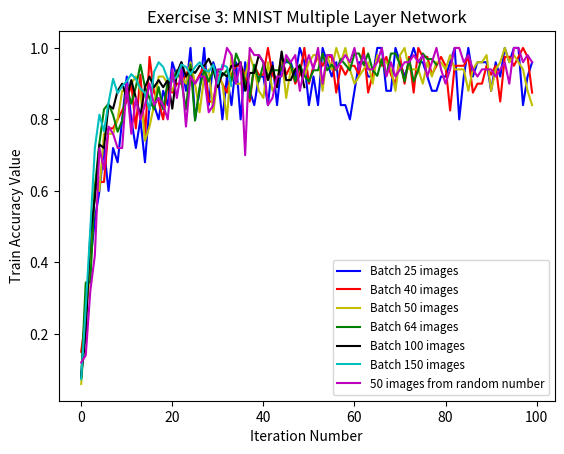

Python code for this plot:
import matplotlib.pyplot as plt

#batch 25
test_acc_25 = 0.9571
acc_list_tr_25 = [0.08, 0.28, 0.4, 0.52, 0.6, 0.72, 0.6, 0.72, 0.68, 0.8, 0.92, 0.8, 0.72, 0.8, 0.68, 0.84, 0.84, 0.8, 0.88, 0.84, 0.96, 0.92, 0.96, 0.88, 1.0, 0.8, 0.88, 1.0, 0.84, 0.96, 0.92, 0.8, 0.92, 0.84, 0.96, 0.8, 0.96, 0.88, 0.84, 0.92, 0.92, 0.84, 0.96, 0.84, 0.96, 0.96, 0.96, 0.92, 1.0, 0.96, 0.84, 0.92, 0.84, 1.0, 0.96, 0.92, 0.96, 0.84, 0.84, 0.8, 0.88, 0.96, 0.96, 0.92, 0.92, 1.0, 1.0, 0.88, 0.88, 1.0, 0.96, 0.92, 0.96, 1.0, 0.96, 0.96, 0.92, 0.88, 0.88, 0.92, 0.92, 0.96, 1.0, 0.8, 0.92, 1.0, 0.92, 0.96, 0.96, 0.96, 0.88, 0.96, 0.92, 1.0, 0.96, 1.0, 1.0, 0.84, 0.92, 0.96]

#batch 40
test_acc_40 = 0.9596
acc_list_tr_40 = [0.15, 0.25, 0.4, 0.6, 0.625, 0.625, 0.775, 0.775, 0.8, 0.825, 0.85, 0.9, 0.775, 0.925, 0.75, 0.975, 0.875, 0.85, 0.8, 0.9, 0.875, 0.9, 0.9, 0.925, 0.95, 0.9, 0.925, 0.95, 0.85, 0.85, 0.925, 0.9, 0.875, 0.925, 0.95, 0.95, 0.925, 0.85, 0.95, 0.925, 0.925, 1.0, 0.925, 0.9, 0.975, 0.925, 0.95, 0.9, 0.925, 1.0, 0.9, 0.95, 0.975, 0.95, 0.975, 0.975, 0.875, 0.95, 0.925, 0.95, 0.95, 0.925, 1.0, 0.875, 0.925, 0.975, 0.95, 0.975, 0.925, 0.9, 0.975, 0.9, 0.975, 0.875, 1.0, 0.975, 0.975, 0.925, 0.95, 0.975, 0.95, 0.825, 0.95, 0.95, 0.95, 0.975, 0.875, 0.9, 0.9, 0.95, 0.925, 0.95, 0.85, 0.975, 0.975, 0.95, 0.975, 1.0, 0.975, 0.875]

#**batch 50
test_acc_50 = 0.9611
acc_list_50 = [0.06, 0.26, 0.38, 0.62, 0.6, 0.76, 0.76, 0.76, 0.8, 0.88, 0.88, 0.9, 0.92, 0.88, 0.74, 0.78, 0.84, 0.92, 0.92, 0.9, 0.88, 0.92, 0.92, 0.9, 0.96, 0.9, 0.82, 0.92, 0.94, 0.82, 0.92, 0.9, 0.8, 0.98, 0.9, 0.9, 0.92, 0.98, 0.94, 0.88, 0.86, 0.96, 0.88, 0.9, 0.98, 0.86, 0.94, 0.94, 0.94, 0.92, 0.96, 0.98, 0.98, 0.88, 0.98, 0.94, 1.0, 0.96, 1.0, 0.94, 0.9, 0.92, 0.94, 0.96, 0.9, 0.98, 0.96, 0.96, 0.94, 0.88, 0.98, 1.0, 0.94, 0.94, 0.94, 0.9, 0.96, 0.92, 0.96, 0.96, 0.94, 0.98, 0.94, 0.94, 0.94, 0.88, 0.94, 0.96, 0.96, 0.98, 0.88, 0.94, 0.96, 1.0, 0.96, 0.98, 0.96, 0.94, 0.88, 0.84]

#batch 64
test_acc_64 = 0.9398
#acc_list_tr_64 = [0.078125, 0.34375, 0.34375, 0.609375, 0.734375, 0.828125, 0.84375, 0.8125, 0.765625, 0.796875, 0.890625, 0.84375, 0.890625, 0.953125, 0.890625, 0.859375, 0.828125, 0.890625, 0.828125, 0.90625, 0.90625, 0.9375, 0.90625, 0.828125, 0.953125, 0.796875, 0.890625, 0.9375, 0.90625, 0.9375, 0.9375, 0.921875, 0.9375, 0.90625, 0.984375, 0.953125, 0.90625, 0.859375, 0.953125, 0.90625, 0.953125, 0.921875, 0.9375, 0.9375, 0.9375, 0.96875, 0.953125, 0.90625, 0.953125, 0.921875, 0.90625, 0.9375, 0.9375, 0.984375, 0.9375, 0.953125, 0.9375, 0.96875, 0.953125, 0.9375, 0.984375, 0.984375, 0.953125, 0.984375, 0.9375, 0.921875, 0.96875, 0.921875, 0.984375, 0.984375, 0.953125, 0.90625, 0.96875, 0.90625, 0.9375, 0.984375, 0.96875, 0.96875, 0.953125, 0.0, 0.0, 0.0, 0.0, 0.0, 0.0, 0.0, 0.0, 0.0, 0.0, 0.0, 0.0, 0.0, 0.0, 0.0, 0.0, 0.0, 0.0, 0.0, 0.0, 0.0]
acc_list_tr_64 = [0.078125, 0.34375, 0.34375, 0.609375, 0.734375, 0.828125, 0.84375, 0.8125, 0.765625, 0.796875, 0.890625, 0.84375, 0.890625, 0.953125, 0.890625, 0.859375, 0.828125, 0.890625, 0.828125, 0.90625, 0.90625, 0.9375, 0.90625, 0.828125, 0.953125, 0.796875, 0.890625, 0.9375, 0.90625, 0.9375, 0.9375, 0.921875, 0.9375, 0.90625, 0.984375, 0.953125, 0.90625, 0.859375, 0.953125, 0.90625, 0.953125, 0.921875, 0.9375, 0.9375, 0.9375, 0.96875, 0.953125, 0.90625, 0.953125, 0.921875, 0.90625, 0.9375, 0.9375, 0.984375, 0.9375, 0.953125, 0.9375, 0.96875, 0.953125, 0.9375, 0.984375, 0.984375, 0.953125, 0.984375, 0.9375, 0.921875, 0.96875, 0.921875, 0.984375, 0.984375, 0.953125, 0.90625, 0.96875, 0.90625, 0.9375, 0.984375, 0.96875, 0.96875, 0.953125]

#batch 100
test_acc_100 = 0.9479
#acc_list_tr_100 = [0.08, 0.2, 0.48, 0.58, 0.73, 0.72, 0.84, 0.83, 0.88, 0.9, 0.86, 0.91, 0.86, 0.81, 0.89, 0.92, 0.89, 0.91, 0.89, 0.91, 0.83, 0.93, 0.96, 0.92, 0.94, 0.93, 0.95, 0.95, 0.97, 0.94, 0.89, 0.93, 0.92, 0.95, 0.95, 0.96, 0.88, 0.93, 0.93, 0.98, 0.96, 0.91, 0.95, 0.89, 0.99, 0.91, 0.91, 0.94, 0.95, 0.89, 0.0, 0.0, 0.0, 0.0, 0.0, 0.0, 0.0, 0.0, 0.0, 0.0, 0.0, 0.0, 0.0, 0.0, 0.0, 0.0, 0.0, 0.0, 0.0, 0.0, 0.0, 0.0, 0.0, 0.0, 0.0, 0.0, 0.0, 0.0, 0.0, 0.0, 0.0, 0.0, 0.0, 0.0, 0.0, 0.0, 0.0, 0.0, 0.0, 0.0, 0.0, 0.0, 0.0, 0.0, 0.0, 0.0, 0.0, 0.0, 0.0, 0.0]
acc_list_tr_100 = [0.08, 0.2, 0.48, 0.58, 0.73, 0.72, 0.84, 0.83, 0.88, 0.9, 0.86, 0.91, 0.86, 0.81, 0.89, 0.92, 0.89, 0.91, 0.89, 0.91, 0.83, 0.93, 0.96, 0.92, 0.94, 0.93, 0.95, 0.95, 0.97, 0.94, 0.89, 0.93, 0.92, 0.95, 0.95, 0.96, 0.88, 0.93, 0.93, 0.98, 0.96, 0.91, 0.95, 0.89, 0.99, 0.91, 0.91, 0.94, 0.95, 0.89]

#batch 150
test_acc_150 = 0.9413
#acc_list_tr_150 = [0.07333333, 0.27333334, 0.49333334, 0.72, 0.81333333, 0.76666665, 0.8466667, 0.91333336, 0.87333333, 0.8933333, 0.9066667, 0.9266667, 0.91333336, 0.88666666, 0.87333333, 0.82666665, 0.93333334, 0.96, 0.94666666, 0.91333336, 0.9066667, 0.92, 0.9533333, 0.94666666, 0.9266667, 0.94666666, 0.96, 0.94, 0.93333334, 0.9533333, 0.9, 0.9533333, 0.94666666, 0.8933333, 0.0, 0.0, 0.0, 0.0, 0.0, 0.0, 0.0, 0.0, 0.0, 0.0, 0.0, 0.0, 0.0, 0.0, 0.0, 0.0, 0.0, 0.0, 0.0, 0.0, 0.0, 0.0, 0.0, 0.0, 0.0, 0.0, 0.0, 0.0, 0.0, 0.0, 0.0, 0.0, 0.0, 0.0, 0.0, 0.0, 0.0, 0.0, 0.0, 0.0, 0.0, 0.0, 0.0, 0.0, 0.0, 0.0, 0.0, 0.0, 0.0, 0.0, 0.0, 0.0, 0.0, 0.0, 0.0, 0.0, 0.0, 0.0, 0.0, 0.0, 0.0, 0.0, 0.0, 0.0, 0.0, 0.0]
acc_list_tr_150 = [0.07333333, 0.27333334, 0.49333334, 0.72, 0.81333333, 0.76666665, 0.8466667, 0.91333336, 0.87333333, 0.8933333, 0.9066667, 0.9266667, 0.91333336, 0.88666666, 0.87333333, 0.82666665, 0.93333334, 0.96, 0.94666666, 0.91333336, 0.9066667, 0.92, 0.9533333, 0.94666666, 0.9266667, 0.94666666, 0.96, 0.94, 0.93333334, 0.9533333, 0.9, 0.9533333, 0.94666666, 0.8933333]

# 50 images from random index (1 to 50000 - batch size)
#test accuracy 0.9628
acc_list_tr_random = [0.12, 0.14, 0.32, 0.42, 0.72, 0.66, 0.78, 0.76, 0.72, 0.72, 0.9, 0.76, 0.86, 0.8, 0.84, 0.9, 0.84, 0.86, 0.84, 0.8, 0.94, 0.86, 0.94, 0.78, 0.92, 0.9, 0.92, 0.92, 0.82, 0.84, 0.94, 0.94, 1.0, 0.98, 0.9, 0.96, 0.7, 1.0, 0.98, 0.98, 0.96, 0.84, 0.86, 0.92, 0.92, 0.98, 0.96, 0.98, 0.88, 0.94, 0.98, 0.94, 1.0, 0.9, 0.98, 0.98, 0.94, 0.96, 0.98, 0.96, 1.0, 0.94, 0.98, 0.94, 0.94, 0.96, 1.0, 0.92, 0.96, 0.92, 0.94, 0.96, 0.96, 0.98, 0.96, 0.98, 0.92, 0.96, 1.0, 0.94, 0.9, 0.94, 1.0, 1.0, 0.96, 0.98, 0.94, 0.92, 0.94, 0.94, 0.94, 0.92, 0.94, 0.96, 0.9, 1.0, 1.0, 0.96, 0.98, 0.96]

# Plots
plt.plot(acc_list_tr_25, 'b-', label='Batch 25 images')
plt.plot(acc_list_tr_40, 'r-', label='Batch 40 images')
plt.plot(acc_list_50, 'y-', label='Batch 50 images')
plt.plot(acc_list_tr_64, 'g-', label='Batch 64 images')
plt.plot(acc_list_tr_100, 'k-', label='Batch 100 images')
plt.plot(acc_list_tr_150, 'c-', label='Batch 150 images')
plt.plot(acc_list_tr_random, 'm-', label='50 images from random number')
plt.xlabel('Iteration Number')
plt.ylabel('Train Accuracy Value')
plt.title('Exercise 3: MNIST Multiple Layer Network')
plt.legend(loc='lower right', shadow=False, fontsize='small')

plt.savefig('Exercise3_1.png')
plt.close()
